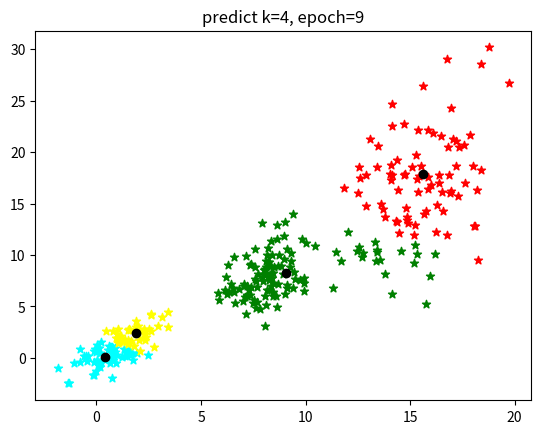

Reproduce this figure in Python.
# -*- coding: utf-8 -*-
"""
Created on Mon Apr 18 10:27:51 2022

@author: hongzhihou
"""
import random
import numpy as np
import math
import matplotlib.pyplot as plt
import copy


# kmeans++ algorithm
class Kmeanspp:
    
    def __init__(self, k=1):
        self.k = k
    
    def train(self, x, epochs=10):
        '''
        x: 样本集合， m个d维向量
        '''
        # 每次迭代x的label
        x_cluster_list = []
        # 每次迭代的kernels
        kernels_list = []
        
        m = len(x)
        
        # 从x中随机抽出k个作为初始化核心
        #kernels = self.initialize_kernels_randomly(x)

        # 根据距离初始化k个核心
        kernels = self.initialize_kernels(x)
        
        # 样本的归属
        x_cluster = np.zeros(m, dtype=int)    
        
        # 循环
        for epoch in range(epochs):          

            cluster_x = [[] for i in range(self.k)]

            # 分配样本            
            for i in range(m):
               
                min_kernel_index = 0
                min_distance = math.inf

                for j in range(self.k):
                    
                    temp_distance = self.distance(x[i], kernels[j])
                    
                    if temp_distance < min_distance:
                        
                        min_distance = temp_distance
                        min_kernel_index = j

                x_cluster[i] = min_kernel_index
                cluster_x[min_kernel_index].append(i)            
            
            kernels_list.append(copy.deepcopy(kernels))
            x_cluster_list.append(copy.deepcopy(x_cluster))                        
            
            # 更新质心
            for i in range(self.k):
                # 计算重心，j为被归属到第i类的样本的index
                kernel = sum([x[j] for j in cluster_x[i]]) / len(cluster_x[i])
                kernels[i] = kernel
                  
        return x_cluster_list, kernels_list
    
    # 随机抽取k个点作为kernel初值
    def initialize_kernels_randomly(self, x):
        return [x[i] for i in random.sample(range(0, len(x)), self.k)]
    
    # kmeans++ algorithm 抽取k个点作为kernel初值
    def initialize_kernels(self, x):
        
        # 随机选取一个样本作为第一个kernel
        kernels = [x[i] for i in random.sample(range(0, len(x)), 1)]        
        min_distance_list = [math.inf for i in range(len(x))]

        # 依距离选取k-1个kernel
        for i in range(self.k-1):
            kernels.append(self.initialize_kernel(kernels[i], x, min_distance_list))
            
        return kernels
    
    # 在已抽出kernels的情况下再抽出一个kernel 加入到kernels中
    def initialize_kernel(self, pre_kernel, x, min_distance_list):
        
        # 根据上一次选出的kernel 更新min_distance_list
        for i in range(len(x)):
            
            temp_distance = self.distance(x[i], pre_kernel)
            
            if temp_distance < min_distance_list[i]:
                min_distance_list[i] = temp_distance
        
        # 计算概率
        d2 = [i*i for i in min_distance_list]
        probs = [i / sum(d2) for i in d2]        
        
        # 依概率抽取kernel
        return self.sample_with_prob(x, probs)
     

    @staticmethod
    def sample_with_prob(seq, probs):
        x = random.uniform(0, 1)
        
        curr_prob = 0.0
        
        for i, prob in enumerate(probs):

            curr_prob += prob

            if x < curr_prob:
                return seq[i]

        return seq[-1]
    
    @staticmethod
    def distance(x1, x2):
        '''
        x1 和 x2 间的距离，这里采用欧拉距离
        即x1 - x2的二范数
        '''
        #return np.sqrt(np.sum(x1-x2))
        return np.linalg.norm(x1-x2)


# test
color = ['cyan', 'red', 'green', 'yellow', 'blue', 'black', 'magenta', 'white']

# 生成数据
   
x1 = 1 + 1*np.random.randn(100)
y1 = x1 + 1*np.random.randn(100)
x2 = 8 + np.random.randn(100)
y2 = x2 + 2*np.random.randn(100)
x3 = 15 + 2*np.random.randn(100)
y3 = x3 + 5*np.random.randn(100)

x = [x1, x2, x3]
y = [y1, y2, y3]

#plt.figure(1)

#for i in range(3):
#    plt.scatter(x[i], y[i], c=color[i], marker='*')

#plt.title("original")

#plt.figure(2)    
x = np.array([x1, x2, x3]).reshape(1, -1)[0]
y = np.array([y1, y2, y3]).reshape(1, -1)[0]

#plt.scatter(x, y, c='r', marker='*')
#plt.title("train")

# 训练
k = 4
kmeanspp = Kmeanspp(k)

X = np.array([x, y]).T

res_list, kernels_list = kmeanspp.train(X)

res = res_list[-1]
kernels = kernels_list[-1]

# 可视化
plt.figure(3)  

for epoch in range(len(res_list)):
    
    plt.clf()
    X_pred = [[] for i in range(k)]
    
    for i, value in enumerate(res_list[epoch]):
        X_pred[value].append(X[i])
          
    for i in range(k):
        plt.scatter(np.array(X_pred[i])[:, 0], np.array(X_pred[i])[:, 1], c=color[i], marker='*')    
        
    for kernel in kernels_list[epoch]:
        plt.scatter(kernel[0], kernel[1], c='black', marker='o')
        
    plt.title("predict k={}, epoch={}".format(k, epoch))  
    plt.pause(0.5)
